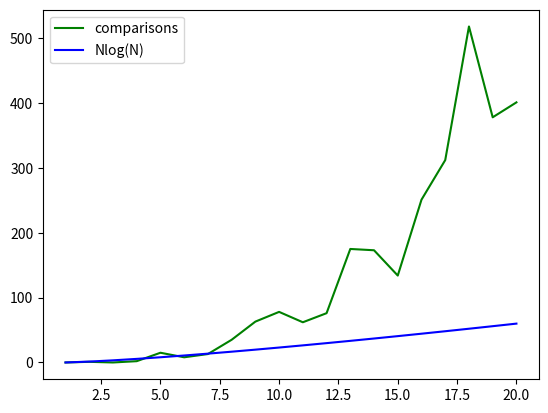

Python code for this plot:
import numpy as np
import matplotlib.pyplot as plt
import random
def part(array, low, high):
  pivot = array[high]
  i = low - 1
  for j in range(low, high):
    if array[j] <= pivot:
      global count
      count+=1
      i = i + 1
      (array[i], array[j]) = (array[j], array[i])
  (array[i + 1], array[high]) = (array[high], array[i + 1])
  return i + 1

def quick_sort(array, low, high):
  if low < high:
    pi = part(array, low, high)
    quick_sort(array, low, pi - 1)
    quick_sort(array, pi + 1, high)
#main
   
n=20
comp=[]
for i in range(1,n+1):
  a=[]
  count=0
  for j in range(1,i+1):
    a.append(random.randint(1,50))
    quick_sort(a,0, len(a) - 1)
  comp.append(count)
x=np.arange(1,n+1)
comp=np.array(comp)
Y=np.log(x)*x
plt.plot(x,comp,color='green',label='comparisons')
plt.plot(x,Y,'blue',label='Nlog(N)')
plt.legend()
plt.show()